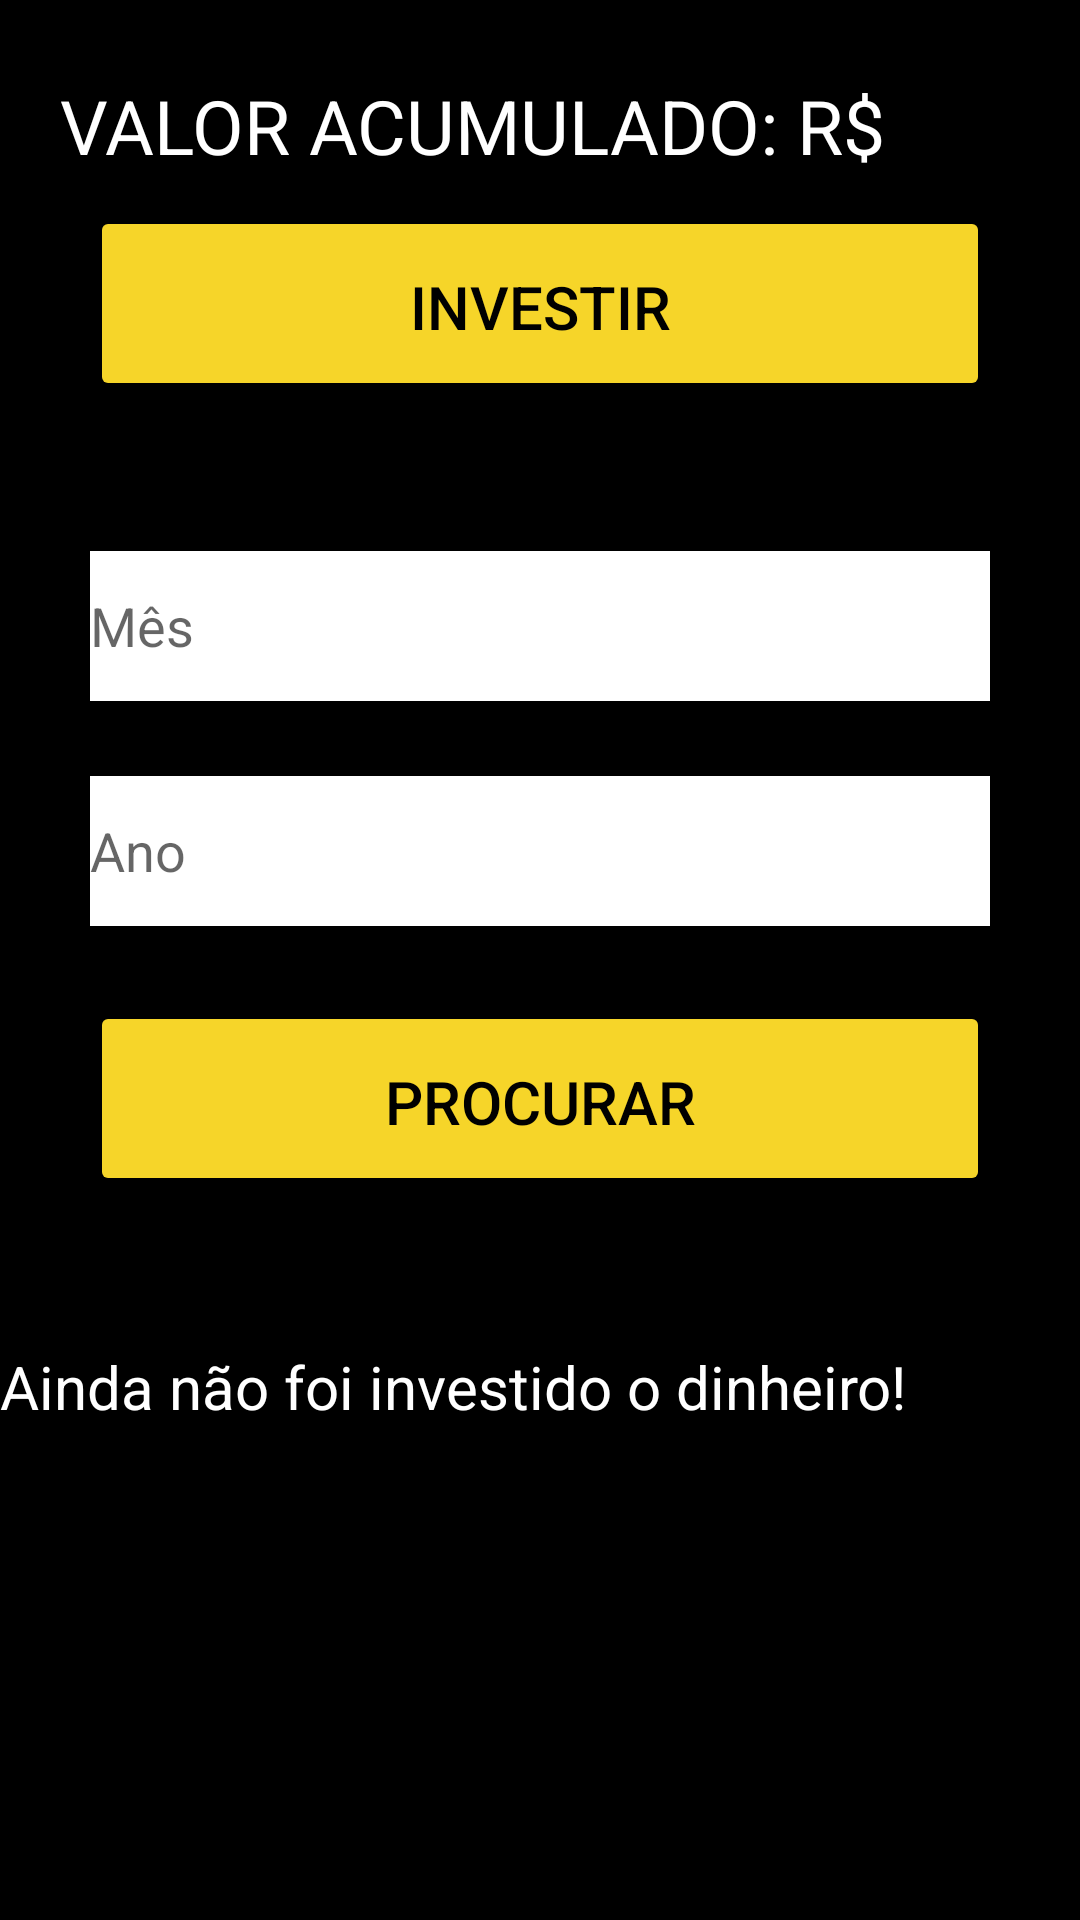

The Android layout XML behind this screen, and the referenced resources:
<!-- AndroidManifest.xml: application theme AppTheme -->
<!-- res/layout/activity_tela_investir.xml -->
<?xml version="1.0" encoding="utf-8"?>
<androidx.constraintlayout.widget.ConstraintLayout xmlns:android="http://schemas.android.com/apk/res/android"
    xmlns:app="http://schemas.android.com/apk/res-auto"
    xmlns:tools="http://schemas.android.com/tools"
    android:layout_width="match_parent"
    android:layout_height="match_parent"
    style="@style/Tela"
    tools:context=".TelaInvestir">

    <TextView
        android:layout_width="wrap_content"
        android:layout_height="wrap_content"
        android:text="@string/valor_acumulado"
        style="@style/Subtitulo"
        android:layout_marginTop="25dp"
        app:layout_constraintTop_toTopOf="parent"
        app:layout_constraintLeft_toLeftOf="parent"
        app:layout_constraintRight_toRightOf="parent"
        android:id="@+id/tv_acumulado"/>

    <Button
        android:layout_width="wrap_content"
        android:layout_height="wrap_content"
        android:text="@string/bt_adicionar"
        style="@style/Botao"
        android:layout_marginTop="10dp"
        app:layout_constraintLeft_toLeftOf="parent"
        app:layout_constraintRight_toRightOf="parent"
        app:layout_constraintTop_toBottomOf="@+id/tv_acumulado"
        android:onClick="irTelaAdicionar"
        android:id="@+id/bt_adicionar"/>

    <EditText
        android:layout_width="300dp"
        android:layout_height="50dp"
        style="@style/Input"
        android:layout_marginTop="50dp"
        android:inputType="text"
        app:layout_constraintLeft_toLeftOf="parent"
        app:layout_constraintRight_toRightOf="parent"
        app:layout_constraintTop_toBottomOf="@id/bt_adicionar"
        android:hint="@string/mes"
        android:id="@+id/et_pesquisar_mes" />

    <EditText
        android:layout_width="300dp"
        android:layout_height="50dp"
        style="@style/Input"
        android:layout_marginTop="25dp"
        android:inputType="number"
        app:layout_constraintLeft_toLeftOf="parent"
        app:layout_constraintRight_toRightOf="parent"
        app:layout_constraintTop_toBottomOf="@id/et_pesquisar_mes"
        android:hint="@string/ano"
        android:id="@+id/et_pesquisar_ano" />

    <Button
        android:layout_width="wrap_content"
        android:layout_height="wrap_content"
        android:text="@string/bt_procura_mes"
        style="@style/Botao"
        android:layout_marginTop="25dp"
        app:layout_constraintLeft_toLeftOf="parent"
        app:layout_constraintRight_toRightOf="parent"
        android:onClick="camposPesquisarOk"
        app:layout_constraintTop_toBottomOf="@+id/et_pesquisar_ano"
        android:id="@+id/bt_procurar" />

    <ScrollView
        android:layout_width="match_parent"
        android:layout_height="wrap_content"
        android:layout_marginTop="50dp"
        app:layout_constraintLeft_toLeftOf="parent"
        app:layout_constraintRight_toRightOf="parent"
        app:layout_constraintTop_toBottomOf="@+id/bt_procurar"
        android:id="@+id/sl_conteudo" >
        <LinearLayout
            android:layout_width="match_parent"
            android:layout_height="match_parent"
            android:id="@+id/ll_todo_conteudo"
            android:orientation="vertical">
            <TextView
                android:layout_width="wrap_content"
                android:layout_height="wrap_content"
                style="@style/Texto"
                android:text="@string/sem_dados"
                android:id="@+id/tv_conteudo_home"/>
        </LinearLayout>
    </ScrollView>

</androidx.constraintlayout.widget.ConstraintLayout>
<!-- resources referenced by this layout -->
<resources>
  <string name="ano">Ano</string>
  <string name="bt_adicionar">INVESTIR</string>
  <string name="bt_procura_mes">PROCURAR</string>
  <string name="mes">Mês</string>
  <string name="sem_dados">Ainda não foi investido o dinheiro!</string>
  <string name="valor_acumulado">VALOR ACUMULADO: R$</string>
  <style name="Botao">
          <item name="backgroundTint">@color/Amarelo</item>
          <item name="android:textColor">@color/Preto</item>
          <item name="android:width">300dp</item>
          <item name="android:height">65dp</item>
          <item name="android:textSize">20sp</item>
          <item name="android:padding">20dp</item>
      </style>
  <style name="Input">
          <item name="android:background">@color/Branco</item>
          <item name="android:textColor">@color/Preto</item>
          <item name="android:radius">10dp</item>
      </style>
  <style name="Subtitulo">
          <item name="android:textSize">25sp</item>
          <item name="android:textColor">@color/Branco</item>
          <item name="android:width">320dp</item>
      </style>
  <style name="Tela">
          <item name="android:background">@android:color/background_dark</item>
      </style>
  <style name="Texto">
          <item name="android:textColor">@color/Branco</item>
          <item name="android:textSize">20sp</item>
      </style>
  <style name="AppTheme" parent="Theme.AppCompat.Light.DarkActionBar">
          
          <item name="colorPrimary">@color/colorPrimary</item>
          <item name="colorPrimaryDark">@color/colorPrimaryDark</item>
          <item name="colorAccent">@color/colorAccent</item>
      </style>
  <color name="Amarelo">#F6D529</color>
  <color name="Preto">#000000</color>
  <color name="Branco">#FFFFFF</color>
  <color name="colorPrimary">#F6D529</color>
  <color name="colorPrimaryDark">#000000</color>
  <color name="colorAccent">#03DAC5</color>
</resources>
